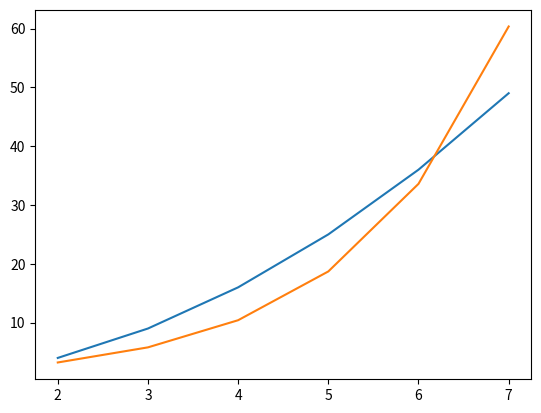

Source code (Python):
import numpy as np
import matplotlib.pyplot as plt
import math


# Need to use numpy array because cant multiply list with float/int
X = np.array([2,3,4,5,6,7])
Y = np.array([4,9,16,25,36,49])


W = 0.0


def forward(x,w):
    z = w*x
    y_pred = [math.exp(item) for item in z]
    return y_pred


def loss(y,y_pred):
    return ((y_pred-y)**2).mean()
    # return 1/len(y) * sum((y_pred-y)**2)


# MSE
# 1/N * (y_pred - y)**2
# 1/N * 2*(y_pred-y) * x
# 1/N * 2*x*(y_pred-y)
def gradient(x,y,y_pred,w):
    # Make sure to correctly set precedence of mean(), otherwise mean will be calc first and then multiplied by x
    z = x*w
    return (2*x*(y_pred-y)).mean() * np.array([math.exp(item) for item in z]).mean()
    # return 1/len(y) *sum(2*x*(y_pred-y))


# Only need 40 iterations to converge because loss is very high with multiple inputs => heavier weight updates 
num_iter = 120
lr = 0.00001

for epoch in range(num_iter):

    y_pred = forward(X,W)

    l = loss(Y,y_pred)

    grad = gradient(X,Y,y_pred,W)

    W -= grad*lr

    print(f"E: {epoch} , W: {W:.2f}, L: {l:.2f}, G: {grad:.2f} P: {[round(item,2) for item in forward(X,W)]} ")
    print("-----------------------------------------------")
    plt.plot(X, Y, linestyle='-', label="ground truth")  # solid
    plt.scatter(X, Y)
    plt.plot(X, forward(X,W), linestyle='-' , label="predicted")  # solid
    plt.scatter(X, forward(X,W))
    plt.legend(loc='upper center')
    plt.show(block=False)
    plt.pause(0.03)
    plt.clf()


plt.plot(X, Y, linestyle='-')  # solid
plt.plot(X, forward(X,W), linestyle='-')  # solid
plt.show()